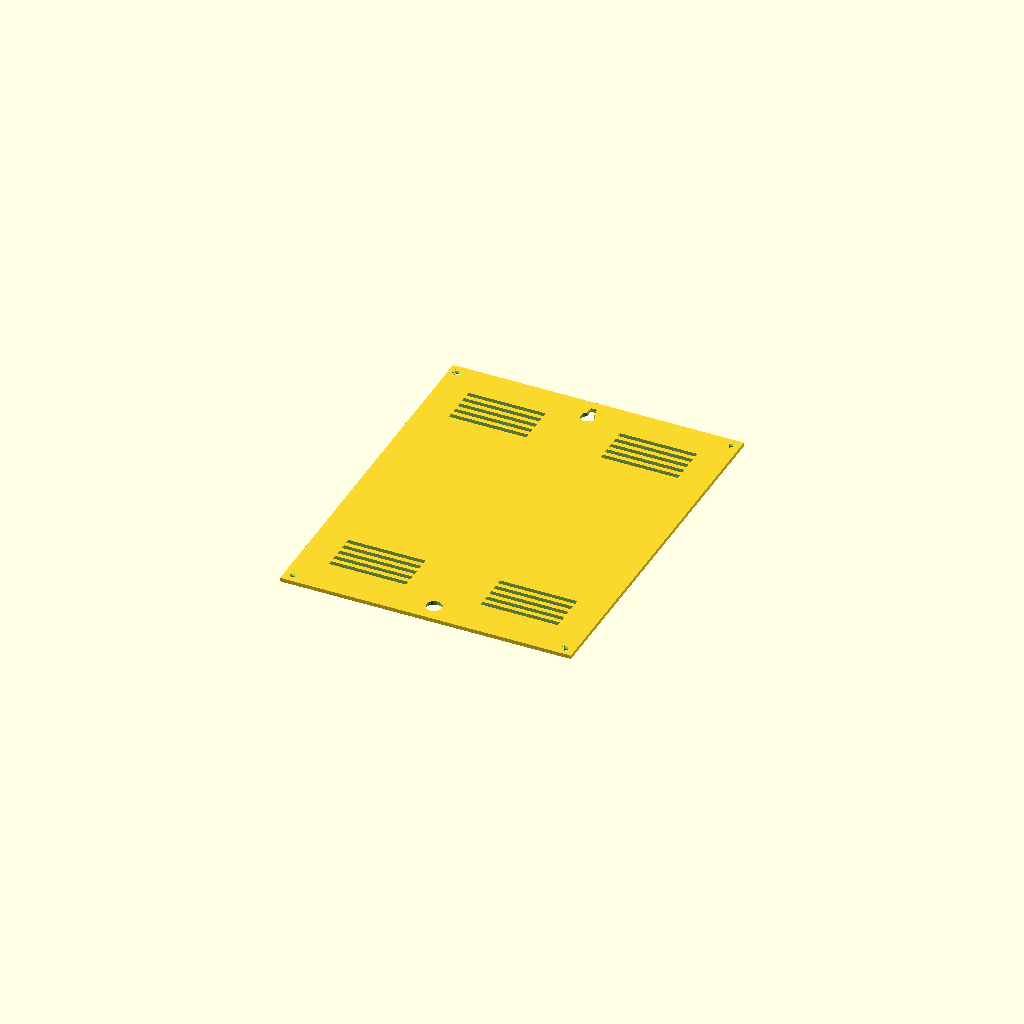
Cell 1: the model at its default parameters.
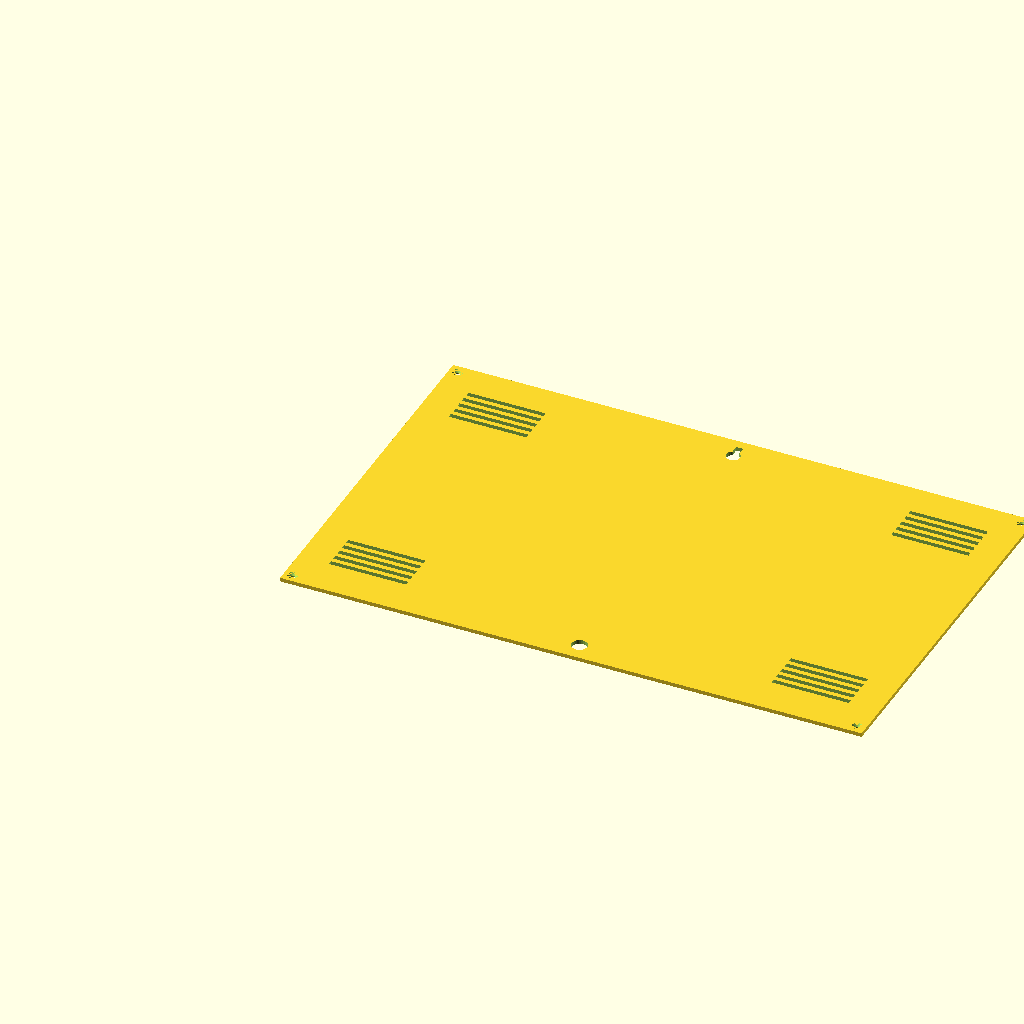
Cell 2: box_w = 376 (everything else at default).
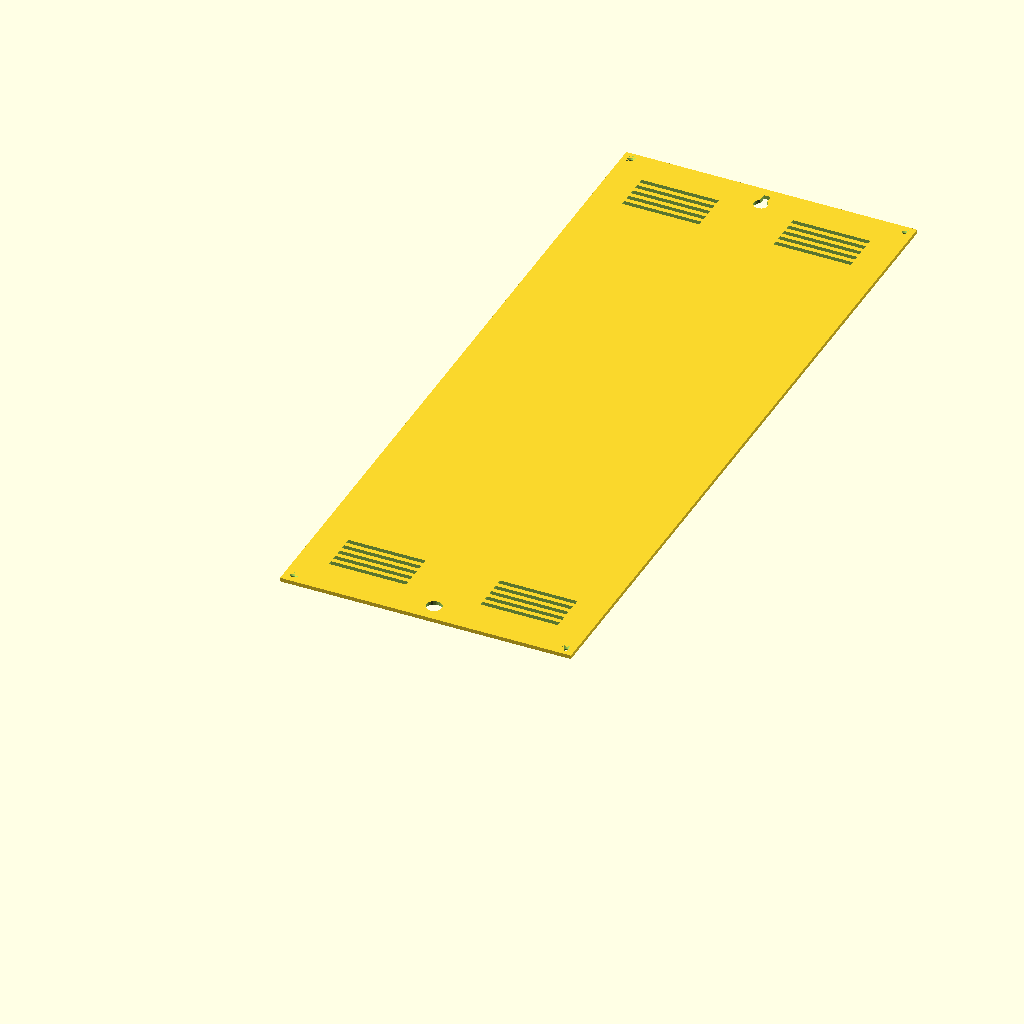
Cell 3: box_h = 480 (everything else at default).
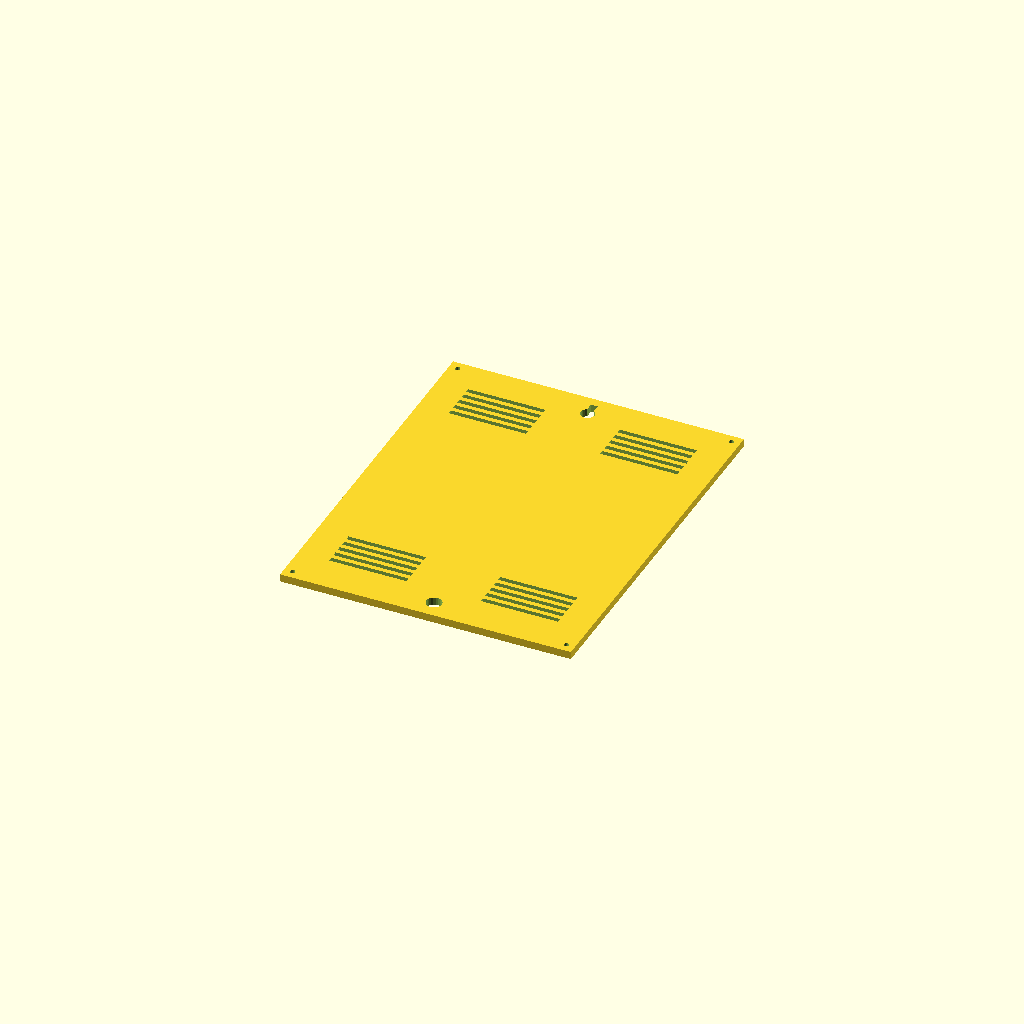
Cell 4: lid_thick = 5 (everything else at default).
All cells are drawn from one camera (rotation 55°, 0°, 25°, orthographic, colour scheme Cornfield), so only the parameter changes between them.
Source of the model, backups/scad_backup_flush_lid/wordclock_back_lid.scad:
// ==============================================================================
// WORDCLOCK ESP32 - PIEZA 3: TAPA TRASERA CON VENTILACIONES (REAR COVER LID)
// Parametric OpenSCAD Model for Bambu Lab (256x256 mm build plate)
// Matching wall_thick = 1.6 mm
// ==============================================================================

// --- Parameters ---
box_w       = 188.0;
box_h       = 240.0;
wall_thick  = 1.6;     // Coincide con las paredes del marco
lid_thick   = 2.5;     // Grosor de la tapa trasera (mm)

// --- Module: Tapa Trasera Completa ---
module wordclock_back_lid() {
    difference() {
        // 1. Placa Base de la Tapa (188 x 240 mm)
        cube([box_w, box_h, lid_thick]);

        // 2. Orificios avellanados (Countersunk) en las 4 esquinas para tornillos M3
        screw_off = wall_thick + 4.0;
        
        // Esquina Inferior Izquierda
        translate([screw_off, screw_off, -0.1]) {
            cylinder(r = 1.6, h = lid_thick + 0.2, $fn = 24);
            translate([0, 0, 1.0]) cylinder(r1 = 1.6, r2 = 3.2, h = 1.6, $fn = 24);
        }
        // Esquina Inferior Derecha
        translate([box_w - screw_off, screw_off, -0.1]) {
            cylinder(r = 1.6, h = lid_thick + 0.2, $fn = 24);
            translate([0, 0, 1.0]) cylinder(r1 = 1.6, r2 = 3.2, h = 1.6, $fn = 24);
        }
        // Esquina Superior Izquierda
        translate([screw_off, box_h - screw_off, -0.1]) {
            cylinder(r = 1.6, h = lid_thick + 0.2, $fn = 24);
            translate([0, 0, 1.0]) cylinder(r1 = 1.6, r2 = 3.2, h = 1.6, $fn = 24);
        }
        // Esquina Superior Derecha
        translate([box_w - screw_off, box_h - screw_off, -0.1]) {
            cylinder(r = 1.6, h = lid_thick + 0.2, $fn = 24);
            translate([0, 0, 1.0]) cylinder(r1 = 1.6, r2 = 3.2, h = 1.6, $fn = 24);
        }

        // 3. Ranuras de Ventilación Superior
        for (i = [0 : 4]) {
            y_slot = box_h - 25 - (i * 6);
            translate([20, y_slot, -0.1])         cube([50, 3.0, lid_thick + 0.2]);
            translate([box_w - 70, y_slot, -0.1]) cube([50, 3.0, lid_thick + 0.2]);
        }

        // 4. Ranuras de Ventilación Inferior
        for (i = [0 : 4]) {
            y_slot = 25 + (i * 6);
            translate([20, y_slot, -0.1])         cube([50, 3.0, lid_thick + 0.2]);
            translate([box_w - 70, y_slot, -0.1]) cube([50, 3.0, lid_thick + 0.2]);
        }

        // 5. Orificio para Conector de Alimentación (Jack DC / Cable USB-C)
        translate([box_w / 2, 12, -0.1]) {
            cylinder(r = 5.0, h = lid_thick + 0.2, $fn = 24);
        }

        // 6. Muesca en forma de cerradura (Keyhole) para colgar en pared
        translate([box_w / 2, box_h - 15, -0.1]) {
            union() {
                cylinder(r = 4.5, h = lid_thick + 0.2, $fn = 24);
                translate([-2.2, 0, 0]) cube([4.4, 9.0, lid_thick + 0.2]);
            }
        }
    }
}

// Generar modelo
wordclock_back_lid();
Customizer parameters (derived from the source; name, type, default, range or options):
box_w: number, default 188
box_h: number, default 240
wall_thick: number, default 1.6
lid_thick: number, default 2.5
